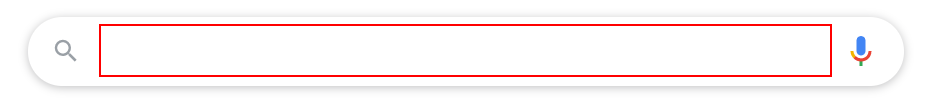
Workflow: Main

Step 1: type "[DistictName+" Weather"]" into the text box 'q' in window '*Google*' (chrome.exe)

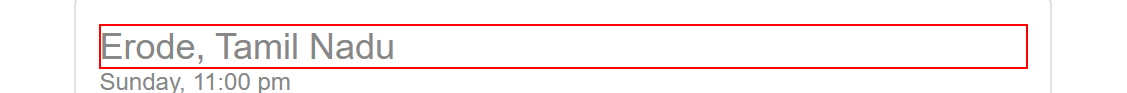
Step 2: get-text from the element 'wob_loc' in window '*Google Search' (chrome.exe)

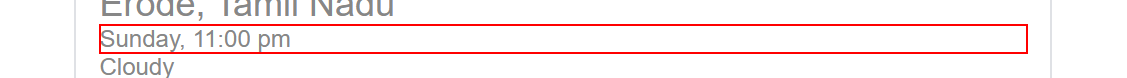
Step 3: get-text from the element 'wob_dts'

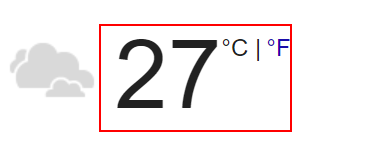
Step 4: get-text from the element
